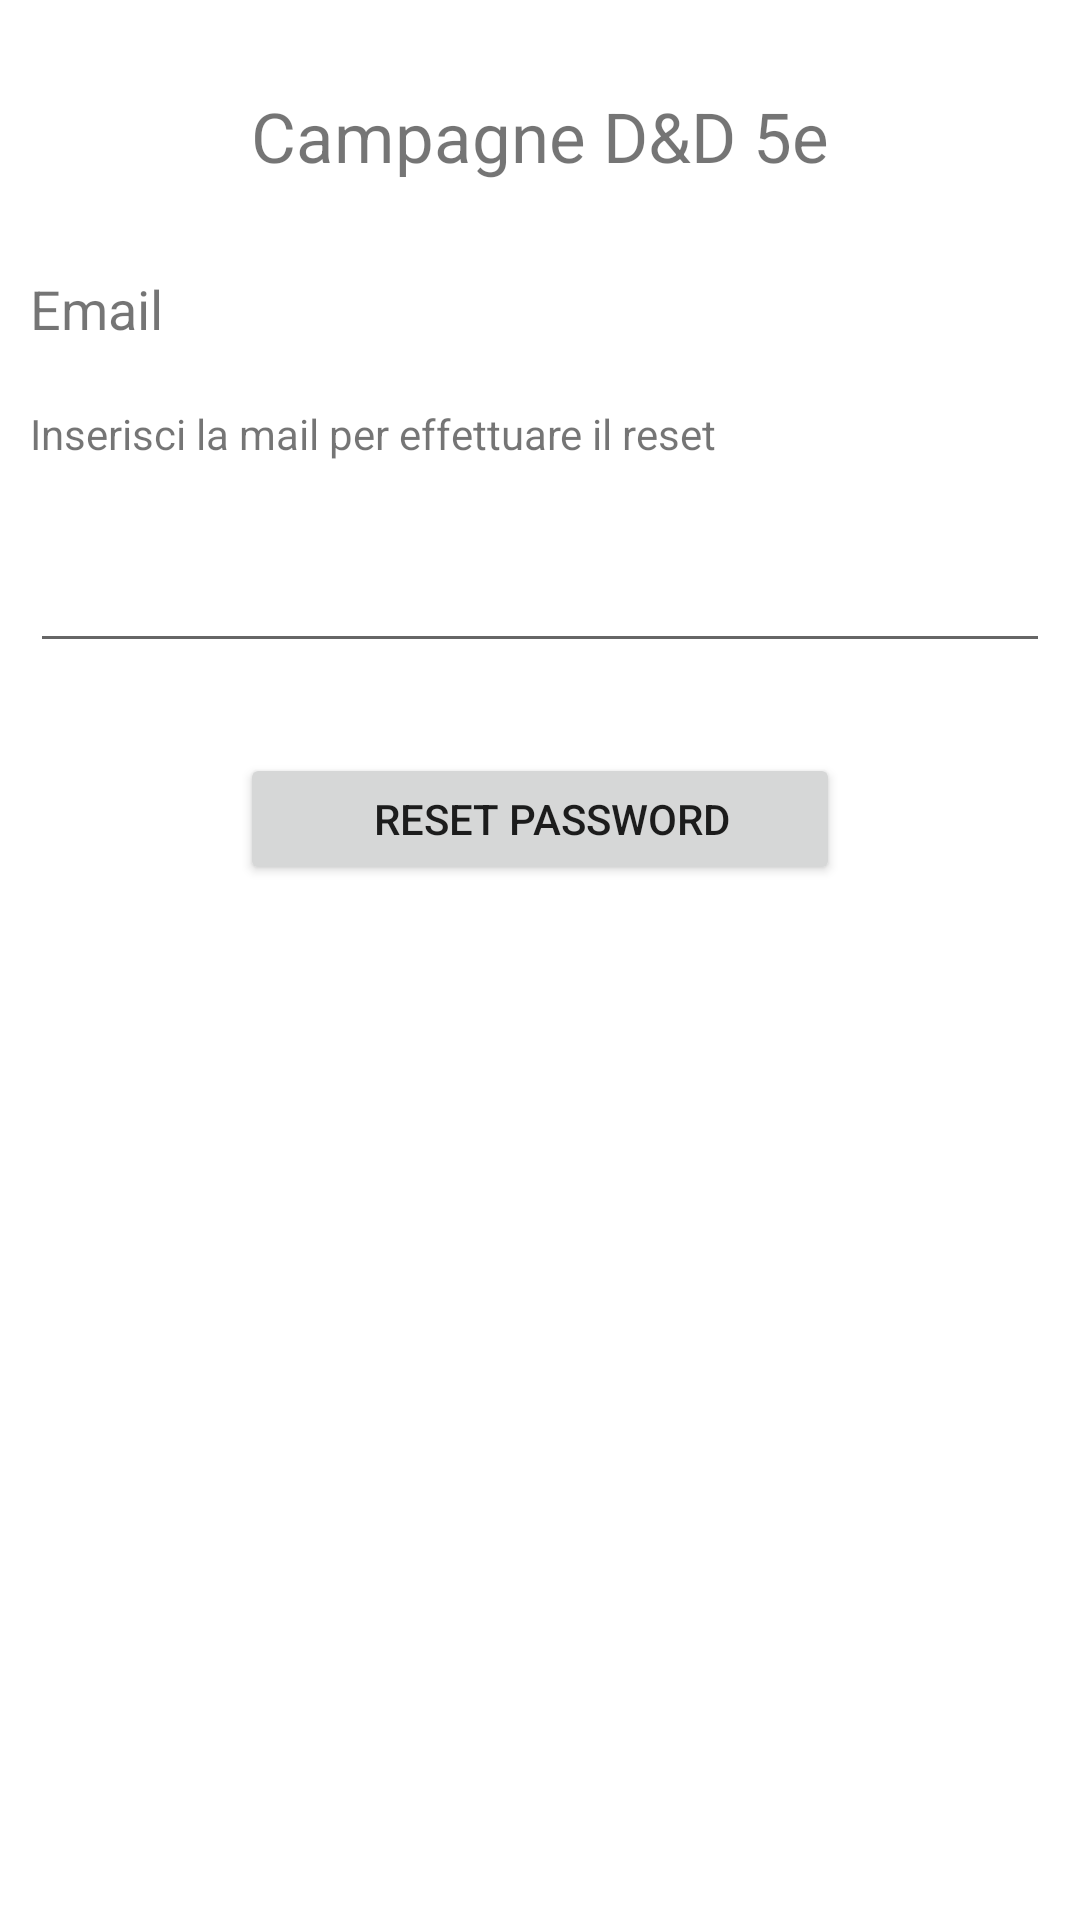

Write the Android layout XML for this screen, with the resource values it uses.
<!-- AndroidManifest.xml: application theme Theme.Progetto_DD -->
<!-- res/layout/activity_reset_password.xml -->
<?xml version="1.0" encoding="utf-8"?>
<androidx.constraintlayout.widget.ConstraintLayout xmlns:android="http://schemas.android.com/apk/res/android"
    xmlns:app="http://schemas.android.com/apk/res-auto"
    xmlns:tools="http://schemas.android.com/tools"
    android:layout_width="match_parent"
    android:layout_height="match_parent"
    android:id="@+id/reset"
    tools:context=".auth.ResetPasswordActivity">
    <ScrollView
        android:layout_width="match_parent"
        android:layout_height="match_parent">
        <LinearLayout
            android:layout_width="match_parent"
            android:layout_height="match_parent"
            android:layout_marginStart="10dp"
            android:layout_marginEnd="10dp"
            android:layout_marginBottom="40dp"
            android:gravity="center"
            android:orientation="vertical"
            app:layout_constraintBottom_toBottomOf="parent"
            app:layout_constraintEnd_toEndOf="parent"
            app:layout_constraintHorizontal_bias="0.0"
            app:layout_constraintStart_toStartOf="parent"
            app:layout_constraintVertical_bias="0.0">

            <TextView
                android:id="@+id/titolo"
                android:layout_width="match_parent"
                android:layout_height="wrap_content"
                android:layout_marginTop="30dp"
                android:layout_marginBottom="0dp"
                android:padding="0dp"
                android:paddingStart="0dp"
                android:text="@string/titolo"
                android:textAlignment="center"
                android:textSize="23sp" />

            <TextView
                android:id="@+id/textView8"
                android:layout_width="match_parent"
                android:layout_height="wrap_content"
                android:layout_marginTop="30dp"
                android:layout_marginBottom="10dp"
                android:padding="0dp"
                android:paddingStart="0dp"
                android:text="@string/email"
                android:textSize="18sp" />

            <TextView
                android:id="@+id/textView9"
                android:layout_width="match_parent"
                android:layout_height="wrap_content"
                android:layout_marginTop="10dp"
                android:layout_marginBottom="10dp"
                android:padding="0dp"
                android:paddingStart="0dp"
                android:text="@string/reset" />

            <EditText
                android:id="@+id/email_reset"
                android:layout_width="match_parent"
                android:layout_height="47dp"
                android:layout_marginTop="10dp"
                android:textColor = "?android:textColorSecondary"
                android:layout_marginBottom="20dp"
                android:ems="10"
                android:inputType="textEmailAddress"
                android:padding="0dp"
                android:paddingStart="0dp" />

            <Button
                android:id="@+id/buttonReset"
                android:layout_width="200dp"
                android:layout_height="44dp"
                android:layout_gravity="center"
                android:layout_marginTop="10dp"
                android:layout_marginBottom="20dp"
                android:paddingStart="20dp"
                android:text="@string/reset_button" />

            <ProgressBar
                android:id="@+id/progress_bar"
                android:layout_width="wrap_content"
                android:layout_height="wrap_content"
                android:layout_marginTop="10dp"
                android:layout_marginBottom="20dp"
                android:visibility="gone"
                style="?android:attr/progressBarStyleLarge">

            </ProgressBar>

        </LinearLayout>
    </ScrollView>
</androidx.constraintlayout.widget.ConstraintLayout>
<!-- resources referenced by this layout -->
<resources>
  <string name="email">Email</string>
  <string name="reset">Inserisci la mail per effettuare il reset</string>
  <string name="reset_button">Reset Password</string>
  <string name="titolo">Campagne D&amp;D 5e</string>
  <style name="Theme.Progetto_DD" parent="Theme.MaterialComponents.DayNight.NoActionBar">
          
          <item name="colorPrimary">#E6AF2E</item> 
          <item name="colorPrimaryVariant">#AD7D1E</item> 
          <item name="colorOnPrimary">@color/white</item>
          
          <item name="colorSecondary">#FF8000</item> 
          <item name="colorSecondaryVariant">#BF5500</item> 
          <item name="colorOnSecondary">@color/black</item>
          
          <item name="android:statusBarColor">?attr/colorPrimaryVariant</item>
          
      </style>
  <color name="white">#FFFFFFFF</color>
  <color name="black">#FF000000</color>
</resources>
